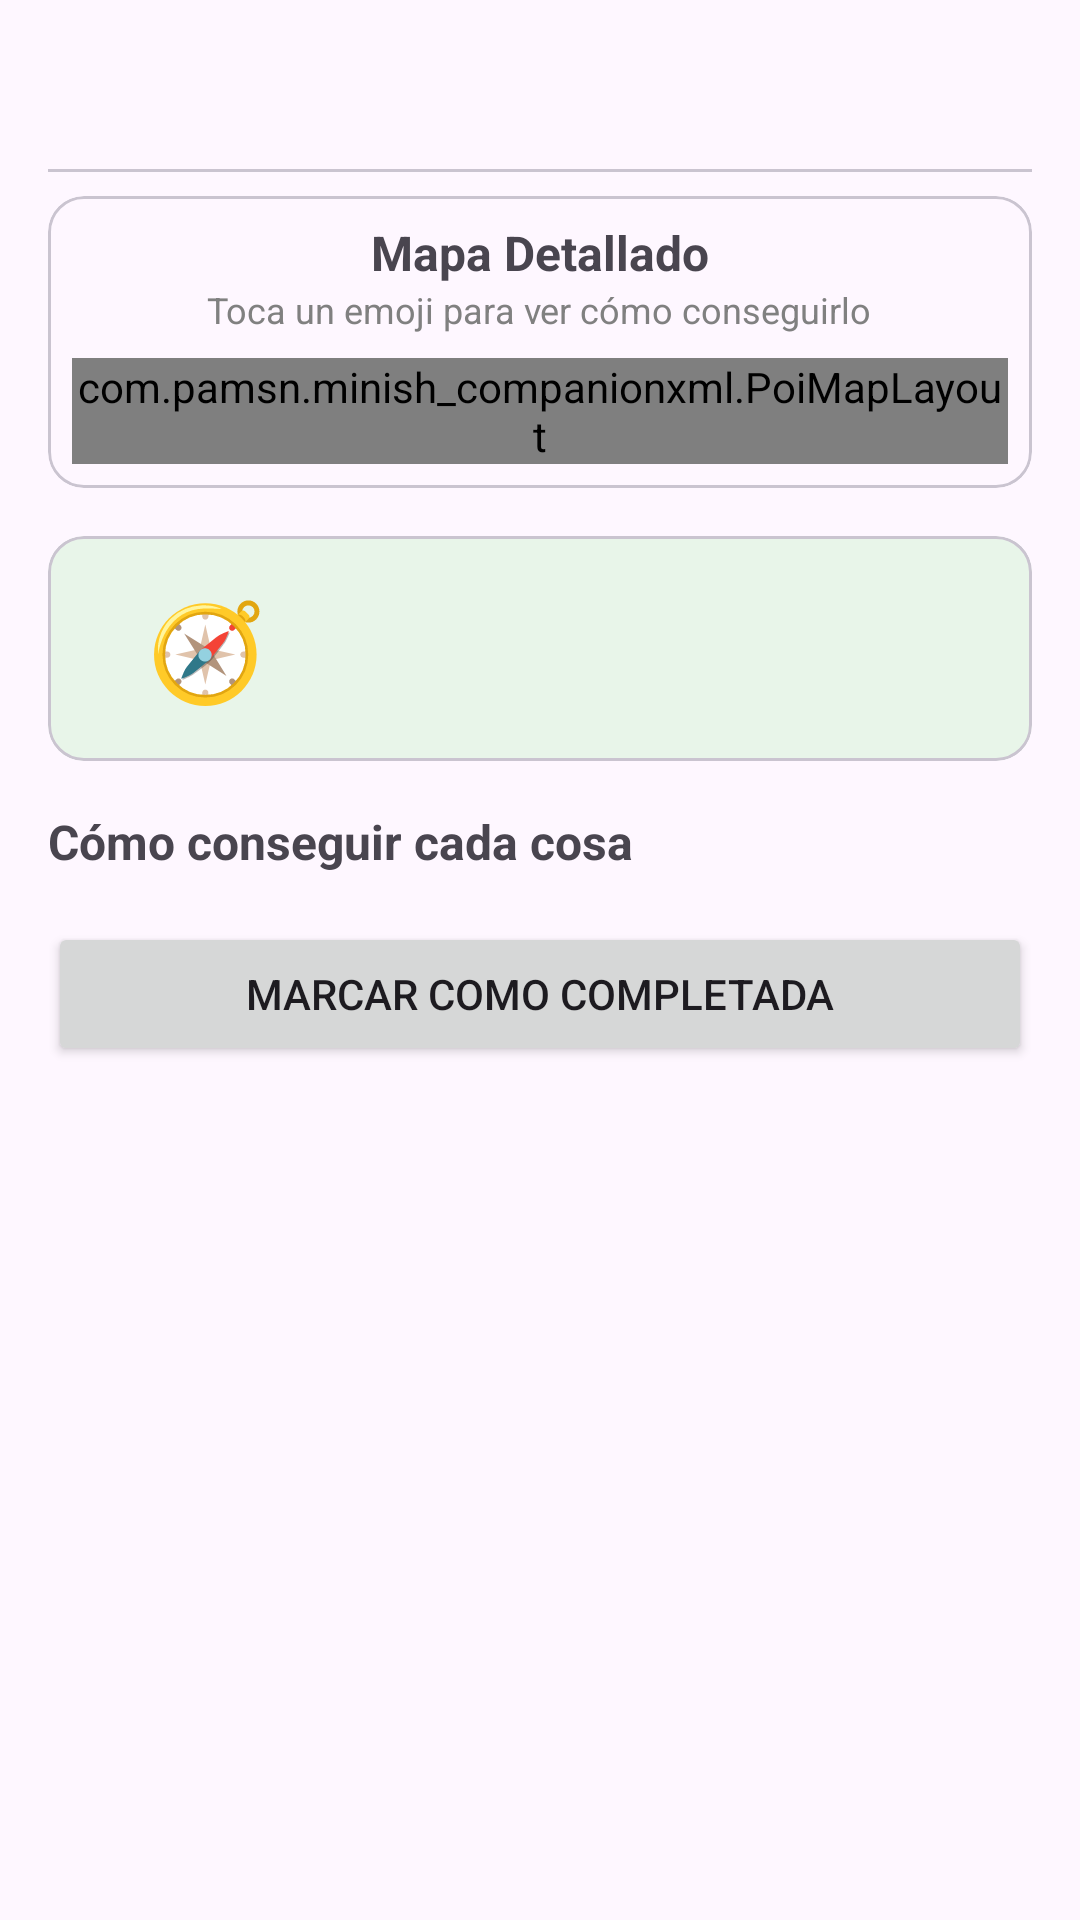

Android layout source for this screen:
<!-- AndroidManifest.xml: application theme Theme.Minish_CompanionXML -->
<!-- res/layout/bottom_sheet_region.xml -->
<?xml version="1.0" encoding="utf-8"?>
<androidx.core.widget.NestedScrollView xmlns:android="http://schemas.android.com/apk/res/android"
    android:layout_width="match_parent"
    android:layout_height="wrap_content">

    <LinearLayout
        android:layout_width="match_parent"
        android:layout_height="wrap_content"
        android:orientation="vertical"
        android:padding="16dp">

        
        <LinearLayout
            android:layout_width="match_parent"
            android:layout_height="wrap_content"
            android:gravity="center_vertical"
            android:orientation="horizontal">

            <TextView
                android:id="@+id/tvRegionTitle"
                android:layout_width="0dp"
                android:layout_height="wrap_content"
                android:layout_weight="1"
                android:textAppearance="?attr/textAppearanceHeadlineSmall"
                android:textStyle="bold" />

            <TextView
                android:id="@+id/tvPoiCount"
                android:layout_width="wrap_content"
                android:layout_height="wrap_content"
                android:textSize="16sp" />
        </LinearLayout>

        <com.google.android.material.divider.MaterialDivider
            android:layout_width="match_parent"
            android:layout_height="wrap_content"
            android:layout_marginVertical="8dp" />

        
        <com.google.android.material.card.MaterialCardView
            android:layout_width="match_parent"
            android:layout_height="wrap_content"
            android:layout_marginBottom="16dp">

            <LinearLayout
                android:layout_width="match_parent"
                android:layout_height="wrap_content"
                android:gravity="center_horizontal"
                android:orientation="vertical"
                android:padding="8dp">

                <TextView
                    android:layout_width="wrap_content"
                    android:layout_height="wrap_content"
                    android:text="Mapa Detallado"
                    android:textSize="16sp"
                    android:textStyle="bold" />

                <TextView
                    android:id="@+id/tvDetailHint"
                    android:layout_width="wrap_content"
                    android:layout_height="wrap_content"
                    android:layout_marginBottom="8dp"
                    android:text="Toca un emoji para ver cómo conseguirlo"
                    android:textColor="#808080"
                    android:textSize="12sp" />

                
                <com.pamsn.minish_companionxml.PoiMapLayout
                    android:id="@+id/detailFrame"
                    android:layout_width="match_parent"
                    android:layout_height="wrap_content">

                    <ImageView
                        android:id="@+id/imgDetail"
                        android:layout_width="match_parent"
                        android:layout_height="match_parent"
                        android:contentDescription="Mapa detallado"
                        android:scaleType="fitXY" />
                </com.pamsn.minish_companionxml.PoiMapLayout>
            </LinearLayout>
        </com.google.android.material.card.MaterialCardView>

        
        <com.google.android.material.card.MaterialCardView
            android:layout_width="match_parent"
            android:layout_height="wrap_content"
            android:layout_marginBottom="16dp"
            app:cardBackgroundColor="#E8F5E9"
            xmlns:app="http://schemas.android.com/apk/res-auto">

            <LinearLayout
                android:layout_width="match_parent"
                android:layout_height="wrap_content"
                android:gravity="center_vertical"
                android:orientation="horizontal"
                android:padding="16dp">

                <TextView
                    android:layout_width="0dp"
                    android:layout_height="wrap_content"
                    android:layout_weight="1"
                    android:gravity="center"
                    android:text="🧭"
                    android:textSize="32sp" />

                <TextView
                    android:id="@+id/tvRegionSummary"
                    android:layout_width="0dp"
                    android:layout_height="wrap_content"
                    android:layout_weight="3"
                    android:textColor="#1B5E20" />
            </LinearLayout>
        </com.google.android.material.card.MaterialCardView>

        <TextView
            android:layout_width="wrap_content"
            android:layout_height="wrap_content"
            android:text="Cómo conseguir cada cosa"
            android:textSize="16sp"
            android:textStyle="bold" />

        
        <LinearLayout
            android:id="@+id/poiList"
            android:layout_width="match_parent"
            android:layout_height="wrap_content"
            android:layout_marginBottom="16dp"
            android:orientation="vertical" />

        <Button
            android:id="@+id/btnCompleteRegion"
            android:layout_width="match_parent"
            android:layout_height="wrap_content"
            android:text="Marcar como Completada" />
    </LinearLayout>
</androidx.core.widget.NestedScrollView>
<!-- resources referenced by this layout -->
<resources>
  <style name="Theme.Minish_CompanionXML" parent="Base.Theme.Minish_CompanionXML" />
  <style name="Base.Theme.Minish_CompanionXML" parent="Theme.Material3.DayNight.NoActionBar">
          
          
      </style>
</resources>
